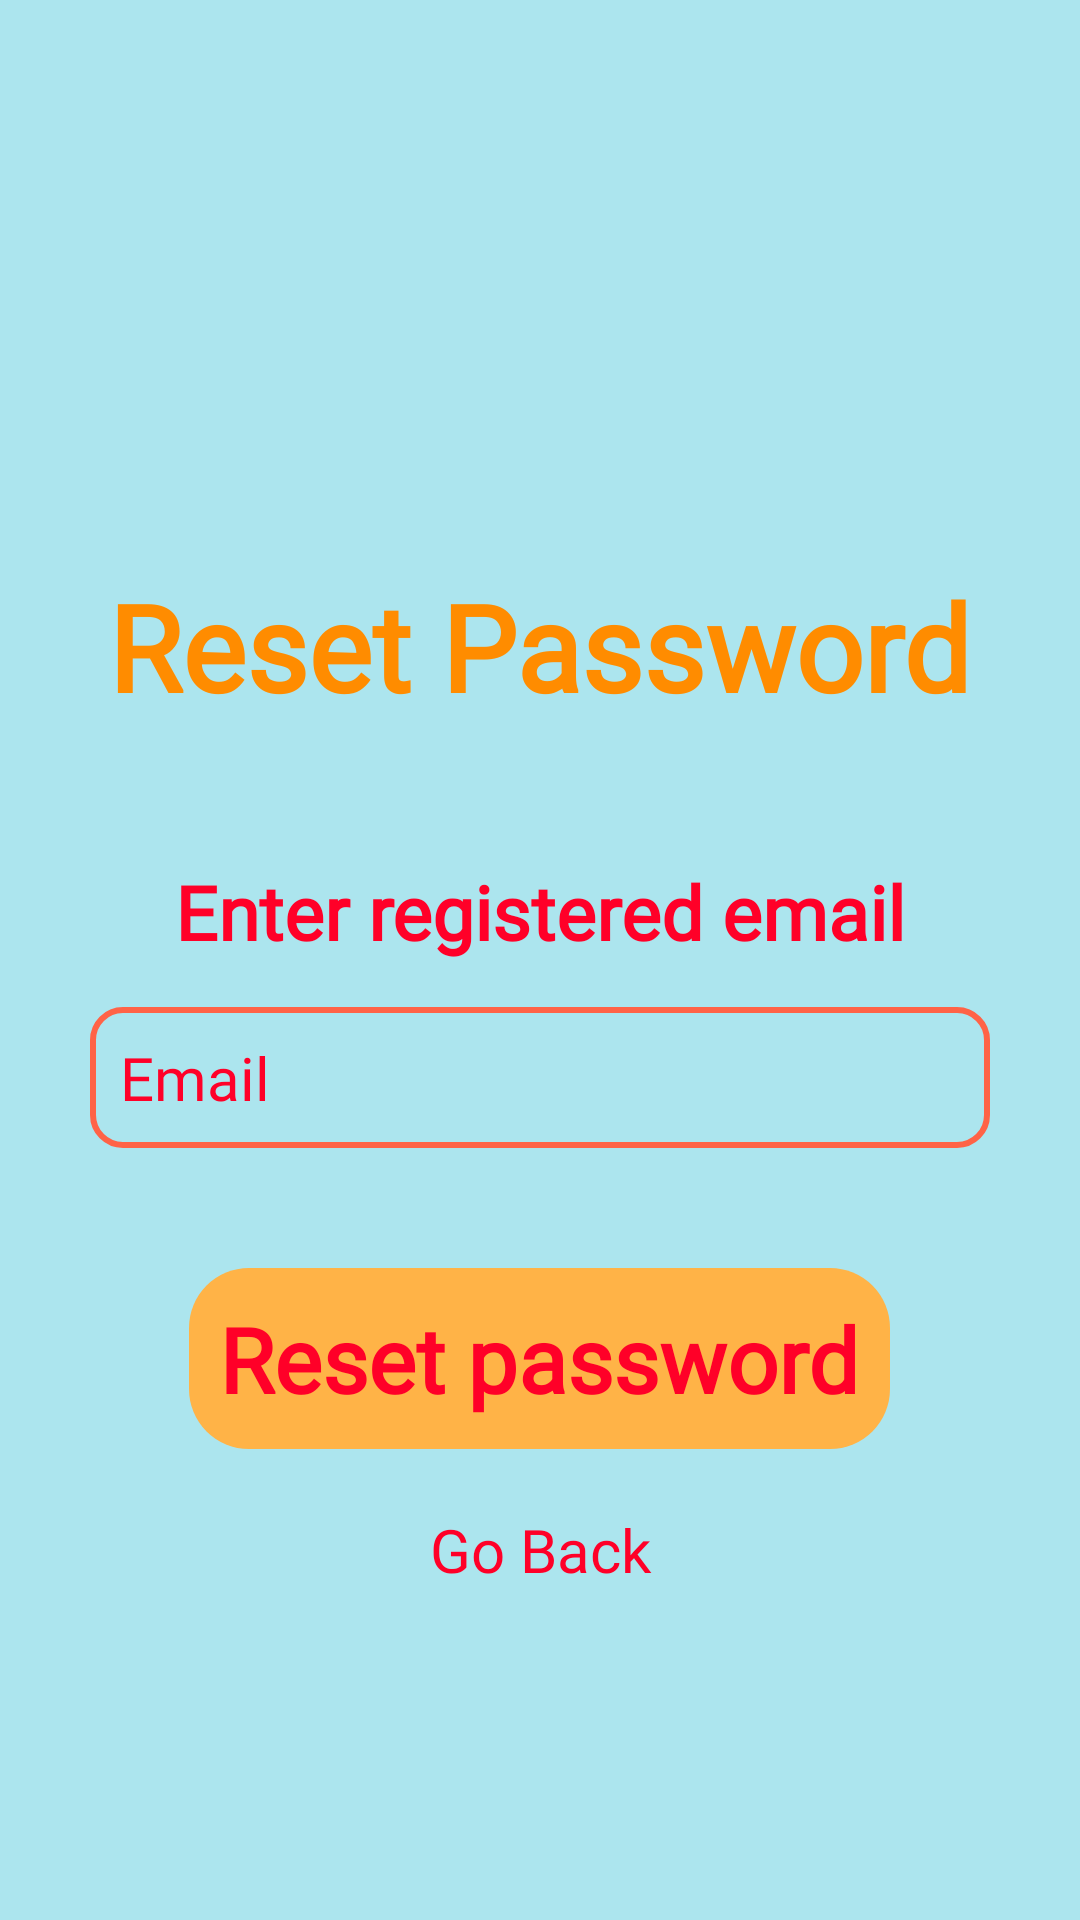

Android layout source for this screen:
<!-- AndroidManifest.xml: application theme Theme.PhonicSmart -->
<!-- res/layout/activity_reset_pass.xml -->
<?xml version="1.0" encoding="utf-8"?>
<androidx.constraintlayout.widget.ConstraintLayout xmlns:android="http://schemas.android.com/apk/res/android"
    xmlns:app="http://schemas.android.com/apk/res-auto"
    xmlns:tools="http://schemas.android.com/tools"
    android:layout_width="match_parent"
    android:layout_height="match_parent"
    android:background="#ace5ee"
    tools:context=".ResetPass">

    <LinearLayout
        android:id="@+id/linearLayout3"
        android:layout_width="match_parent"
        android:layout_height="wrap_content"
        android:gravity="center"
        android:orientation="vertical"
        app:layout_constraintBottom_toBottomOf="parent"
        app:layout_constraintEnd_toEndOf="parent"
        app:layout_constraintHorizontal_bias="1.0"
        app:layout_constraintStart_toStartOf="parent"
        app:layout_constraintTop_toTopOf="parent"
        app:layout_constraintVertical_bias="0.632">

        <TextView
            android:layout_width="wrap_content"
            android:layout_height="wrap_content"
            android:fontFamily="@font/brawler"
            android:text="Reset Password"
            android:textColor="#FF8C00"
            android:textSize="40sp"
            android:textStyle="bold" />

        <TextView
            android:layout_width="wrap_content"
            android:layout_height="wrap_content"
            android:layout_marginTop="40dp"
            android:fontFamily="@font/brawler"
            android:text="Enter registered email"
            android:textColor="#FF0028"
            android:textSize="25sp"
            android:textStyle="bold"
            android:padding="5dp"/>

        <EditText
            android:id="@+id/emailResetPass"
            android:layout_width="match_parent"
            android:layout_height="wrap_content"
            android:layout_marginTop="10dp"
            android:layout_marginLeft="30dp"
            android:layout_marginRight="30dp"
            android:background="@drawable/text_bg"
            android:fontFamily="@font/brawler"
            android:hint="Email"
            android:padding="10dp"
            android:textColor="#FF0028"
            android:textColorHint="#FF0028"
            android:textSize="20sp" />

        <TextView
            android:id="@+id/ResetPasswordBtn"
            android:layout_width="wrap_content"
            android:layout_height="wrap_content"
            android:layout_marginTop="40dp"
            android:background="@drawable/button_bg"
            android:fontFamily="@font/brawler"
            android:padding="10dp"
            android:text="Reset password"
            android:textColor="#FF0028"
            android:textSize="30sp"
            android:textStyle="bold" />

        <TextView
            android:id="@+id/goBack"
            android:layout_width="match_parent"
            android:layout_height="wrap_content"
            android:gravity="center"
            android:text="Go Back"
            android:layout_marginTop="20dp"
            android:textColor="#FF0028"
            android:textSize="20sp"
            android:fontFamily="@font/brawler"/>

        </LinearLayout>
</androidx.constraintlayout.widget.ConstraintLayout>
<!-- resources referenced by this layout -->
<resources>
  <!-- drawable button_bg (drawable) -->
  <?xml version="1.0" encoding="utf-8"?>
  <shape android:shape="rectangle" xmlns:android="http://schemas.android.com/apk/res/android">
      <solid android:color="#ffb347" />
      <corners android:radius="20dp"/>
  </shape>
  <!-- drawable text_bg (drawable) -->
  <?xml version="1.0" encoding="utf-8"?>
  <shape android:shape="rectangle" xmlns:android="http://schemas.android.com/apk/res/android">
      <stroke android:color="#FF6347" android:width="2dp"/>
      <corners android:radius="10dp"/>
  </shape>
  <style name="Theme.PhonicSmart" parent="Theme.MaterialComponents.DayNight.NoActionBar">
          
          <item name="colorPrimary">@color/purple_500</item>
          <item name="colorPrimaryVariant">@color/purple_700</item>
          <item name="colorOnPrimary">@color/white</item>
          
          <item name="colorSecondary">@color/teal_200</item>
          <item name="colorSecondaryVariant">@color/teal_700</item>
          <item name="colorOnSecondary">@color/black</item>
          
          <item name="android:statusBarColor" tools:targetApi="l">?attr/colorPrimaryVariant</item>
          
      </style>
  <!-- not gathered from this repository: default colours our renderer supplied (Android Studio template values) -->
  <color name="purple_500">#FF6200EE</color>
  <color name="purple_700">#FF3700B3</color>
  <color name="teal_200">#FF03DAC5</color>
  <color name="teal_700">#FF018786</color>
  <color name="black">#FF000000</color>
  <color name="white">#FFFFFFFF</color>
</resources>
